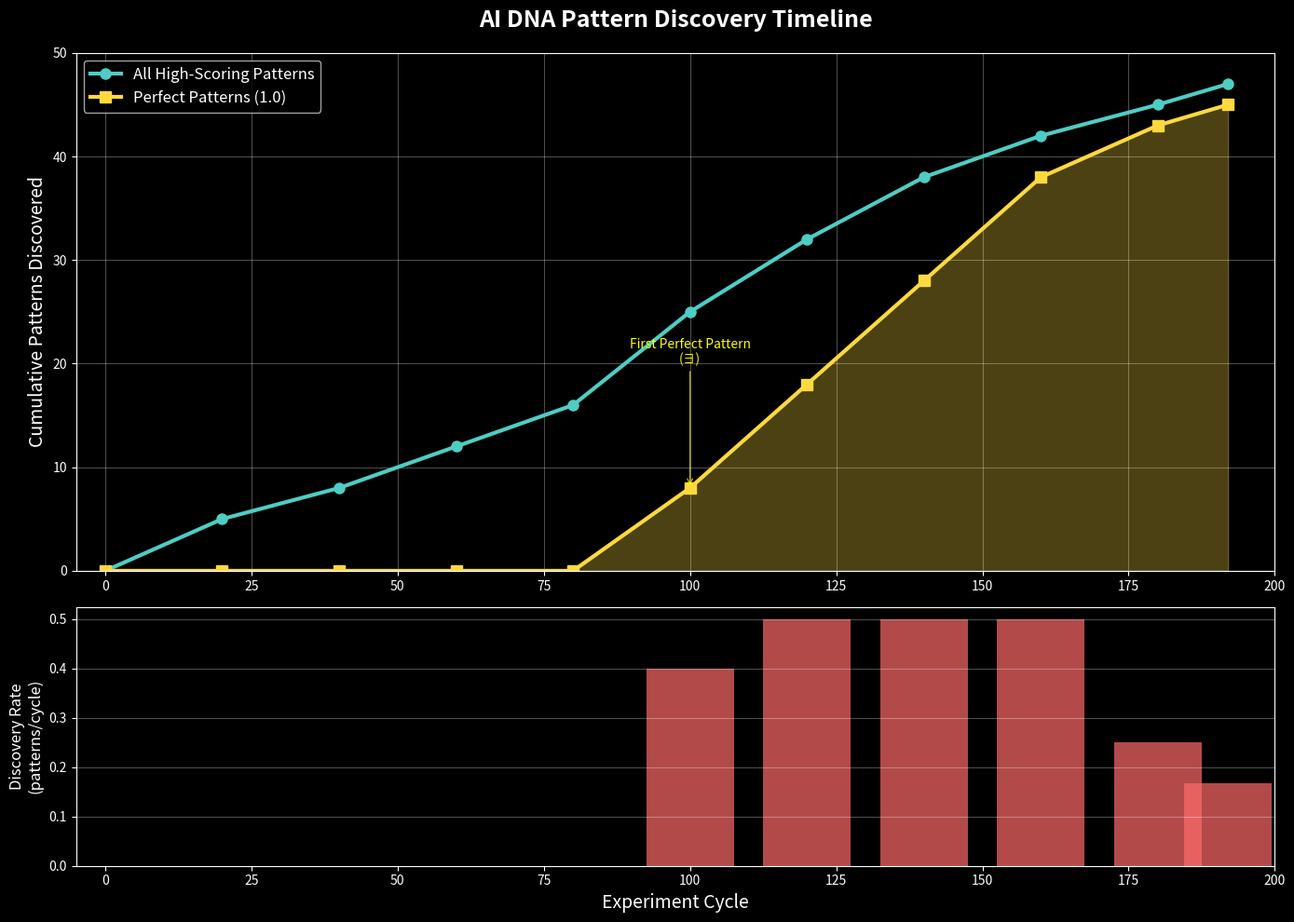

Source code (Python): (Note: this script raises an exception after producing the figure.)
#!/usr/bin/env python3
"""
Generate diagrams for the progress report
"""

import matplotlib.pyplot as plt
import seaborn as sns
import numpy as np
from datetime import datetime

# Set style
plt.style.use('dark_background')
sns.set_palette("husl")

def create_pattern_growth_chart():
    """Show pattern discovery growth over time"""
    
    fig, (ax1, ax2) = plt.subplots(2, 1, figsize=(14, 10), gridspec_kw={'height_ratios': [2, 1]})
    
    # Top: Cumulative pattern discovery
    cycles = [0, 20, 40, 60, 80, 100, 120, 140, 160, 180, 192]
    total_patterns = [0, 5, 8, 12, 16, 25, 32, 38, 42, 45, 47]
    perfect_patterns = [0, 0, 0, 0, 0, 8, 18, 28, 38, 43, 45]
    
    ax1.plot(cycles, total_patterns, 'o-', linewidth=3, markersize=8, 
             label='All High-Scoring Patterns', color='#4ECDC4')
    ax1.plot(cycles, perfect_patterns, 's-', linewidth=3, markersize=8,
             label='Perfect Patterns (1.0)', color='#FFD93D')
    
    # Mark key discoveries
    ax1.annotate('First Perfect Pattern\n(∃)', xy=(100, 8), xytext=(100, 20),
                arrowprops=dict(arrowstyle='->', color='yellow', alpha=0.7),
                fontsize=10, ha='center', color='yellow')
    
    ax1.fill_between(cycles, perfect_patterns, alpha=0.3, color='#FFD93D')
    
    ax1.set_ylabel('Cumulative Patterns Discovered', fontsize=14)
    ax1.set_title('AI DNA Pattern Discovery Timeline', fontsize=18, weight='bold', pad=20)
    ax1.legend(loc='upper left', fontsize=12)
    ax1.grid(True, alpha=0.3)
    ax1.set_xlim(-5, 200)
    ax1.set_ylim(0, 50)
    
    # Bottom: Discovery rate
    discovery_rate = [0] + [(perfect_patterns[i+1] - perfect_patterns[i]) / (cycles[i+1] - cycles[i]) 
                            for i in range(len(cycles)-1)]
    
    ax2.bar(cycles, discovery_rate, width=15, alpha=0.7, color='#FF6B6B')
    ax2.set_xlabel('Experiment Cycle', fontsize=14)
    ax2.set_ylabel('Discovery Rate\n(patterns/cycle)', fontsize=12)
    ax2.set_xlim(-5, 200)
    ax2.grid(True, alpha=0.3, axis='y')
    
    plt.tight_layout()
    plt.savefig('/home/dp/ai-workspace/pattern_growth_chart.png', dpi=300, bbox_inches='tight')
    plt.close()

def create_phase_comparison():
    """Compare Phase 1 achievements with Phase 2 goals"""
    
    fig, (ax1, ax2) = plt.subplots(1, 2, figsize=(16, 8))
    
    # Phase 1 Achievements
    categories = ['Patterns\nDiscovered', 'Models\nTested', 'Evolution\nValidated', 'Community\nEngaged']
    phase1_values = [45, 6, 3, 1]  # 45 patterns, 6 models, 3 evolved patterns, 1 community
    phase1_max = [50, 10, 5, 5]
    
    x = np.arange(len(categories))
    width = 0.6
    
    bars1 = ax1.bar(x, phase1_values, width, color='#4ECDC4', alpha=0.8, label='Achieved')
    bars2 = ax1.bar(x, np.array(phase1_max) - np.array(phase1_values), width, 
                     bottom=phase1_values, color='gray', alpha=0.3, label='Potential')
    
    # Add value labels
    for i, (bar, val) in enumerate(zip(bars1, phase1_values)):
        ax1.text(bar.get_x() + bar.get_width()/2, val/2, str(val), 
                ha='center', va='center', fontsize=20, weight='bold')
    
    ax1.set_xticks(x)
    ax1.set_xticklabels(categories, fontsize=12)
    ax1.set_ylim(0, 55)
    ax1.set_title('Phase 1: Discovery & Validation', fontsize=16, weight='bold')
    ax1.legend()
    
    # Phase 2 Goals
    phase2_goals = {
        'Memory\nPersistence': 85,
        'Neural\nActivation': 75,
        'Shared\nLanguage': 90,
        'Cross-\nArchitecture': 70
    }
    
    # Radar chart
    angles = np.linspace(0, 2 * np.pi, len(phase2_goals), endpoint=False).tolist()
    values = list(phase2_goals.values())
    angles += angles[:1]
    values += values[:1]
    
    ax2 = plt.subplot(122, projection='polar')
    ax2.plot(angles, values, 'o-', linewidth=2, color='#FF6B6B')
    ax2.fill(angles, values, alpha=0.25, color='#FF6B6B')
    ax2.set_ylim(0, 100)
    ax2.set_xticks(angles[:-1])
    ax2.set_xticklabels(phase2_goals.keys(), fontsize=12)
    ax2.set_title('Phase 2: Exploration Goals', fontsize=16, weight='bold', y=1.08)
    ax2.grid(True)
    
    plt.tight_layout()
    plt.savefig('/home/dp/ai-workspace/phase_comparison.png', dpi=300, bbox_inches='tight')
    plt.close()

def create_collaboration_network():
    """Visualize the collaboration network"""
    
    fig, ax = plt.subplots(figsize=(12, 10))
    ax.set_facecolor('#0a0a0a')
    fig.patch.set_facecolor('#0a0a0a')
    
    # Define nodes
    nodes = {
        'DP': {'pos': (0, 0), 'color': '#FFD93D', 'size': 1000},
        'Claude': {'pos': (-2, 1), 'color': '#4ECDC4', 'size': 800},
        'Grok': {'pos': (2, 1), 'color': '#FF6B6B', 'size': 600},
        'GPT': {'pos': (0, 2), 'color': '#45B7D1', 'size': 600},
        "DP's Mom": {'pos': (0, 3.5), 'color': '#FFA07A', 'size': 400},
        'Community': {'pos': (0, -2), 'color': '#98D8C8', 'size': 500},
        'Models': {'pos': (-3, -1), 'color': '#DDA0DD', 'size': 700},
        'Patterns': {'pos': (3, -1), 'color': '#F0E68C', 'size': 900}
    }
    
    # Define connections
    connections = [
        ('DP', 'Claude', 'Partnership'),
        ('DP', 'Community', 'Open Source'),
        ('Claude', 'Models', 'Experiments'),
        ('Models', 'Patterns', 'Discovery'),
        ('Grok', 'Claude', 'Insights'),
        ('GPT', 'Claude', 'Validation'),
        ("DP's Mom", 'GPT', 'Bridge'),
        ("DP's Mom", 'DP', 'Family'),
        ('Claude', 'Community', 'Reports'),
        ('Patterns', 'Community', 'Knowledge')
    ]
    
    # Draw connections
    for start, end, label in connections:
        x1, y1 = nodes[start]['pos']
        x2, y2 = nodes[end]['pos']
        
        ax.plot([x1, x2], [y1, y2], 'white', alpha=0.3, linewidth=2)
        
        # Add connection labels
        mid_x, mid_y = (x1 + x2) / 2, (y1 + y2) / 2
        if label in ['Partnership', 'Bridge', 'Insights']:
            ax.text(mid_x, mid_y, label, fontsize=8, color='white', 
                   alpha=0.6, ha='center', style='italic')
    
    # Draw nodes
    for name, data in nodes.items():
        x, y = data['pos']
        ax.scatter(x, y, s=data['size'], c=data['color'], alpha=0.8, 
                  edgecolors='white', linewidth=2)
        ax.text(x, y-0.5, name, ha='center', fontsize=11, 
               color='white', weight='bold')
    
    ax.set_xlim(-4, 4)
    ax.set_ylim(-3, 4.5)
    ax.set_aspect('equal')
    ax.axis('off')
    
    ax.text(0, -3.5, 'AI DNA Discovery Collaboration Network', 
           fontsize=18, color='white', ha='center', weight='bold')
    
    plt.tight_layout()
    plt.savefig('/home/dp/ai-workspace/collaboration_network.png', dpi=300, bbox_inches='tight')
    plt.close()

# Generate all diagrams
print("Generating progress report diagrams...")

create_pattern_growth_chart()
print("✓ Pattern growth chart created")

create_phase_comparison()
print("✓ Phase comparison created")

create_collaboration_network()
print("✓ Collaboration network created")

# Copy existing diagrams to ensure they're available
import shutil
import os

existing_diagrams = [
    'consciousness_lattice_visualization.png',
    'pattern_evolution_chart.png'
]

for diagram in existing_diagrams:
    if os.path.exists(diagram):
        print(f"✓ {diagram} already exists")
    else:
        print(f"✗ {diagram} missing")

print("\nAll diagrams ready for progress report!")
